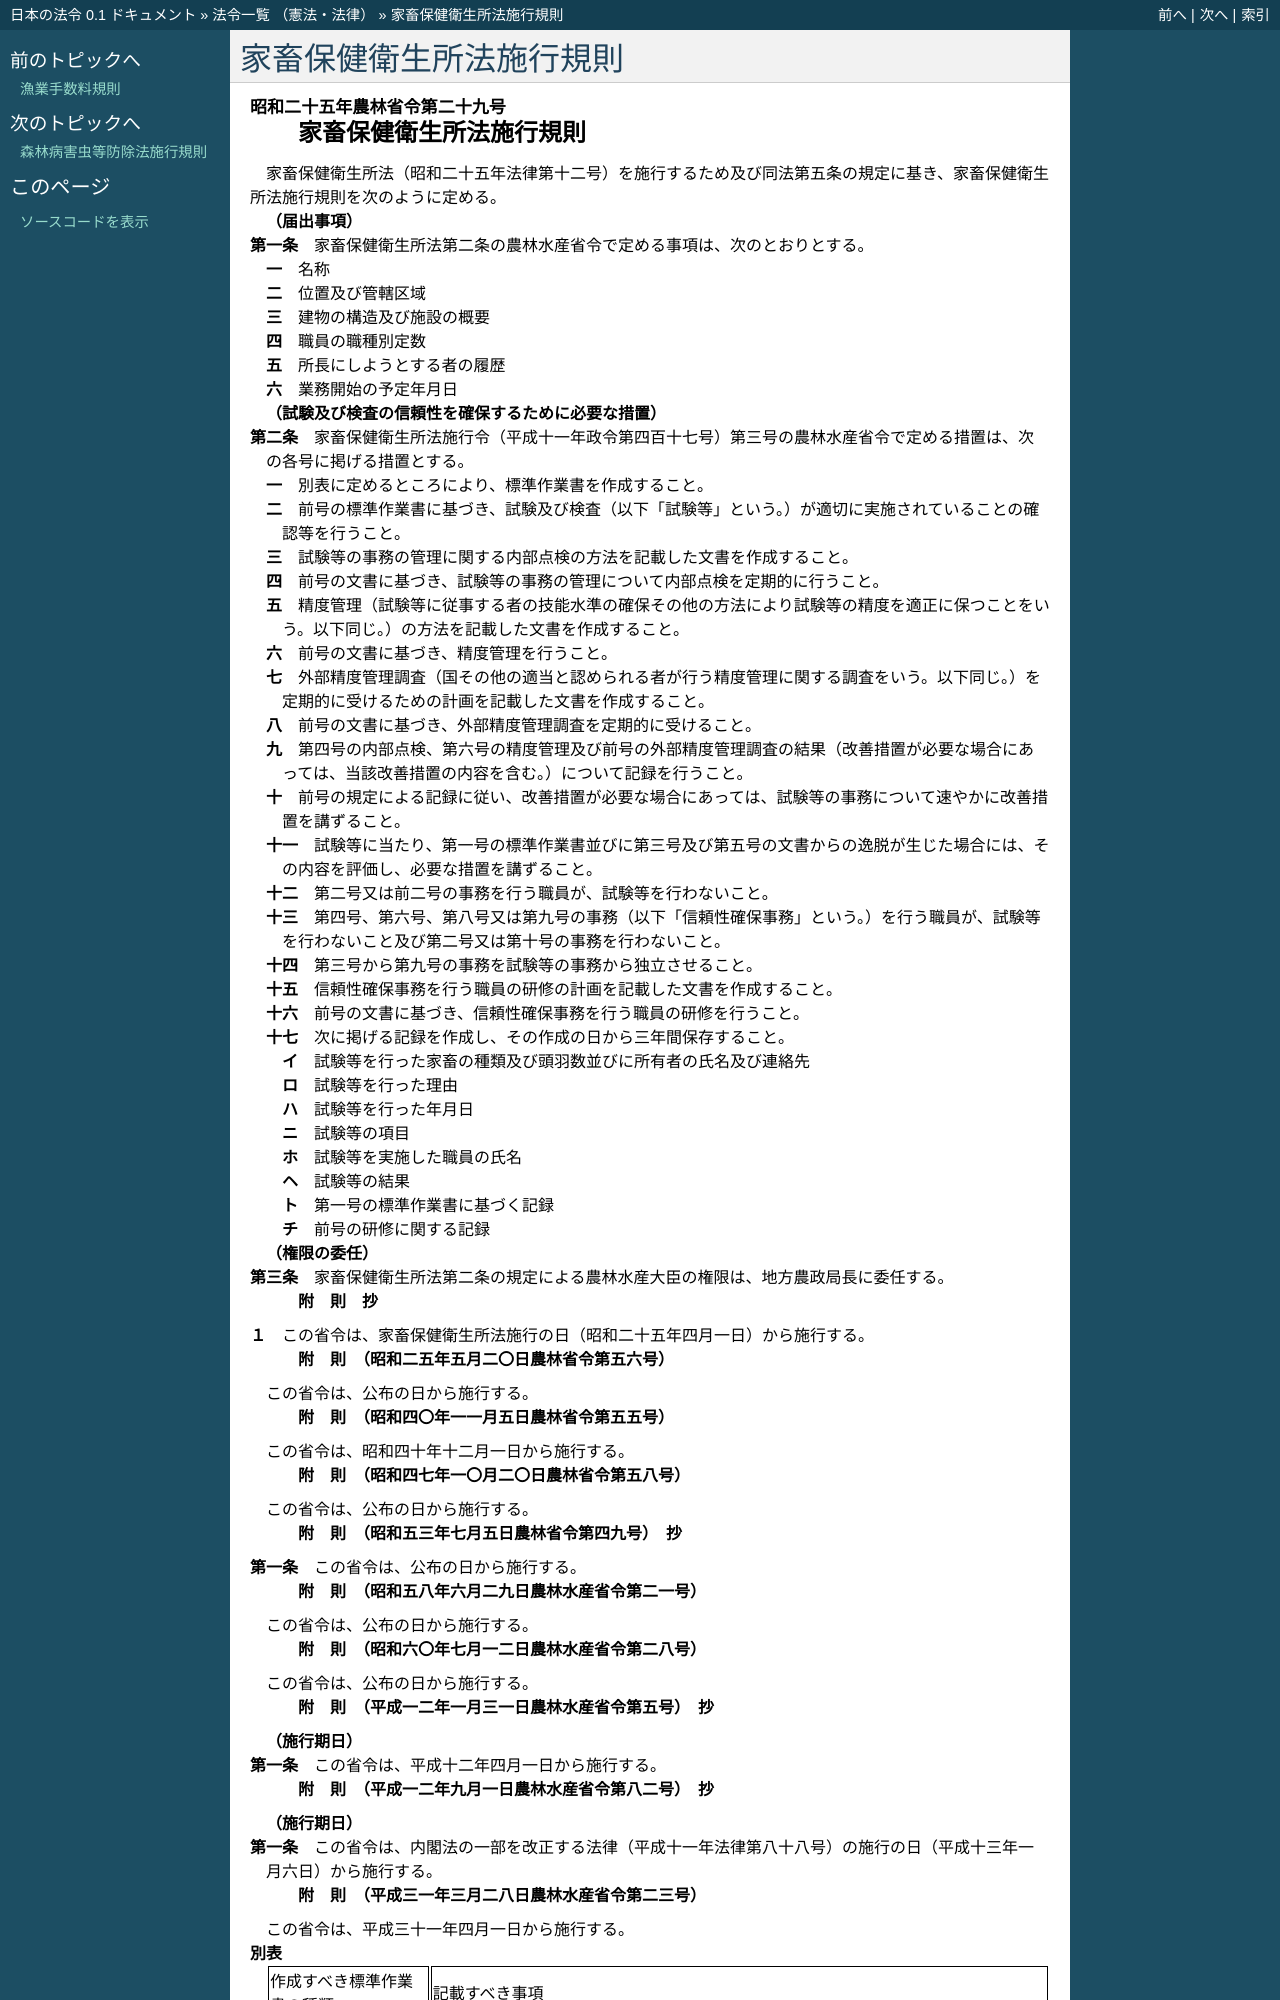

repository: ledmonster/japanese-law · page: doc/325/325M50010000029_20190401_431M60000200023.html · generator: sphinx

.. _325M50010000029_20190401_431M60000200023:

:orphan:

========================
家畜保健衛生所法施行規則
========================

.. raw:: html
    
    
    <main id="contentsLaw" class="active">
    <div id="innerDocument" class="active">
    
    
    
    
    <div style="margin-bottom: 12px;">
    <div id="lawTitleNo" style="font-size: 1.067rem; font-weight: bold;" class="_shokanBoxParent">昭和二十五年農林省令第二十九号<div class="_shokanBox"></div>
    <div class="_inyoBox" id="_inyo_"></div>
    </div>
    <div id="lawTitle" style="margin-left: 3rem; font-size: 1.5rem; font-weight: bold; line-height: 1.25em;" class="_shokanBoxParent">
    <span data-xpath="">家畜保健衛生所法施行規則</span><div class="_shokanBox" id="_shokan_"><div class="_shokanBtnIcons"></div></div>
    <div class="_inyoBox" id="_inyo_"></div>
    </div>
    </div><section id="EnactStatement" class="active EnactStatement"><div class="_div_EnactStatement _shokanBoxParent" style="text-indent: 1em;">
    <span data-xpath="">家畜保健衛生所法（昭和二十五年法律第十二号）を施行するため及び同法第五条の規定に基き、家畜保健衛生所法施行規則を次のように定める。</span><div class="_shokanBox" id="_shokan_"><div class="_shokanBtnIcons"></div></div>
    <div class="_inyoBox" id="_inyo_"></div>
    </div></section><section id="MainProvision" class="active MainProvision"><section id="" class="active Article"><div style="margin-left: 1em; font-weight: bold;" class="_div_ArticleCaption _shokanBoxParent">
    <span data-xpath="">（届出事項）</span><div class="_shokanBox" id="_shokan_"><div class="_shokanBtnIcons"></div></div>
    <div class="_inyoBox" id="_inyo_"></div>
    </div>
    <div style="margin-left: 1em; text-indent: -1em;" id="" class="_div_ArticleTitle _shokanBoxParent">
    <span style="font-weight: bold;">第一条</span>　<span data-xpath="">家畜保健衛生所法第二条の農林水産省令で定める事項は、次のとおりとする。</span><div class="_shokanBox" id="_shokan_"><div class="_shokanBtnIcons"></div></div>
    <div class="_inyoBox" id="_inyo_"></div>
    </div>
    <div id="" style="margin-left: 2em; text-indent: -1em;" class="_div_ItemSentence _shokanBoxParent">
    <span style="font-weight: bold;">一</span>　<span data-xpath="">名称</span><div class="_shokanBox" id="_shokan_"><div class="_shokanBtnIcons"></div></div>
    <div class="_inyoBox" id="_inyo_"></div>
    </div>
    <div id="" style="margin-left: 2em; text-indent: -1em;" class="_div_ItemSentence _shokanBoxParent">
    <span style="font-weight: bold;">二</span>　<span data-xpath="">位置及び管轄区域</span><div class="_shokanBox" id="_shokan_"><div class="_shokanBtnIcons"></div></div>
    <div class="_inyoBox" id="_inyo_"></div>
    </div>
    <div id="" style="margin-left: 2em; text-indent: -1em;" class="_div_ItemSentence _shokanBoxParent">
    <span style="font-weight: bold;">三</span>　<span data-xpath="">建物の構造及び施設の概要</span><div class="_shokanBox" id="_shokan_"><div class="_shokanBtnIcons"></div></div>
    <div class="_inyoBox" id="_inyo_"></div>
    </div>
    <div id="" style="margin-left: 2em; text-indent: -1em;" class="_div_ItemSentence _shokanBoxParent">
    <span style="font-weight: bold;">四</span>　<span data-xpath="">職員の職種別定数</span><div class="_shokanBox" id="_shokan_"><div class="_shokanBtnIcons"></div></div>
    <div class="_inyoBox" id="_inyo_"></div>
    </div>
    <div id="" style="margin-left: 2em; text-indent: -1em;" class="_div_ItemSentence _shokanBoxParent">
    <span style="font-weight: bold;">五</span>　<span data-xpath="">所長にしようとする者の履歴</span><div class="_shokanBox" id="_shokan_"><div class="_shokanBtnIcons"></div></div>
    <div class="_inyoBox" id="_inyo_"></div>
    </div>
    <div id="" style="margin-left: 2em; text-indent: -1em;" class="_div_ItemSentence _shokanBoxParent">
    <span style="font-weight: bold;">六</span>　<span data-xpath="">業務開始の予定年月日</span><div class="_shokanBox" id="_shokan_"><div class="_shokanBtnIcons"></div></div>
    <div class="_inyoBox" id="_inyo_"></div>
    </div></section><section id="" class="active Article"><div style="margin-left: 1em; font-weight: bold;" class="_div_ArticleCaption _shokanBoxParent">
    <span data-xpath="">（試験及び検査の信頼性を確保するために必要な措置）</span><div class="_shokanBox" id="_shokan_"><div class="_shokanBtnIcons"></div></div>
    <div class="_inyoBox" id="_inyo_"></div>
    </div>
    <div style="margin-left: 1em; text-indent: -1em;" id="" class="_div_ArticleTitle _shokanBoxParent">
    <span style="font-weight: bold;">第二条</span>　<span data-xpath="">家畜保健衛生所法施行令（平成十一年政令第四百十七号）第三号の農林水産省令で定める措置は、次の各号に掲げる措置とする。</span><div class="_shokanBox" id="_shokan_"><div class="_shokanBtnIcons"></div></div>
    <div class="_inyoBox" id="_inyo_"></div>
    </div>
    <div id="" style="margin-left: 2em; text-indent: -1em;" class="_div_ItemSentence _shokanBoxParent">
    <span style="font-weight: bold;">一</span>　<span data-xpath="">別表に定めるところにより、標準作業書を作成すること。</span><div class="_shokanBox" id="_shokan_"><div class="_shokanBtnIcons"></div></div>
    <div class="_inyoBox" id="_inyo_"></div>
    </div>
    <div id="" style="margin-left: 2em; text-indent: -1em;" class="_div_ItemSentence _shokanBoxParent">
    <span style="font-weight: bold;">二</span>　<span data-xpath="">前号の標準作業書に基づき、試験及び検査（以下「試験等」という。）が適切に実施されていることの確認等を行うこと。</span><div class="_shokanBox" id="_shokan_"><div class="_shokanBtnIcons"></div></div>
    <div class="_inyoBox" id="_inyo_"></div>
    </div>
    <div id="" style="margin-left: 2em; text-indent: -1em;" class="_div_ItemSentence _shokanBoxParent">
    <span style="font-weight: bold;">三</span>　<span data-xpath="">試験等の事務の管理に関する内部点検の方法を記載した文書を作成すること。</span><div class="_shokanBox" id="_shokan_"><div class="_shokanBtnIcons"></div></div>
    <div class="_inyoBox" id="_inyo_"></div>
    </div>
    <div id="" style="margin-left: 2em; text-indent: -1em;" class="_div_ItemSentence _shokanBoxParent">
    <span style="font-weight: bold;">四</span>　<span data-xpath="">前号の文書に基づき、試験等の事務の管理について内部点検を定期的に行うこと。</span><div class="_shokanBox" id="_shokan_"><div class="_shokanBtnIcons"></div></div>
    <div class="_inyoBox" id="_inyo_"></div>
    </div>
    <div id="" style="margin-left: 2em; text-indent: -1em;" class="_div_ItemSentence _shokanBoxParent">
    <span style="font-weight: bold;">五</span>　<span data-xpath="">精度管理（試験等に従事する者の技能水準の確保その他の方法により試験等の精度を適正に保つことをいう。以下同じ。）の方法を記載した文書を作成すること。</span><div class="_shokanBox" id="_shokan_"><div class="_shokanBtnIcons"></div></div>
    <div class="_inyoBox" id="_inyo_"></div>
    </div>
    <div id="" style="margin-left: 2em; text-indent: -1em;" class="_div_ItemSentence _shokanBoxParent">
    <span style="font-weight: bold;">六</span>　<span data-xpath="">前号の文書に基づき、精度管理を行うこと。</span><div class="_shokanBox" id="_shokan_"><div class="_shokanBtnIcons"></div></div>
    <div class="_inyoBox" id="_inyo_"></div>
    </div>
    <div id="" style="margin-left: 2em; text-indent: -1em;" class="_div_ItemSentence _shokanBoxParent">
    <span style="font-weight: bold;">七</span>　<span data-xpath="">外部精度管理調査（国その他の適当と認められる者が行う精度管理に関する調査をいう。以下同じ。）を定期的に受けるための計画を記載した文書を作成すること。</span><div class="_shokanBox" id="_shokan_"><div class="_shokanBtnIcons"></div></div>
    <div class="_inyoBox" id="_inyo_"></div>
    </div>
    <div id="" style="margin-left: 2em; text-indent: -1em;" class="_div_ItemSentence _shokanBoxParent">
    <span style="font-weight: bold;">八</span>　<span data-xpath="">前号の文書に基づき、外部精度管理調査を定期的に受けること。</span><div class="_shokanBox" id="_shokan_"><div class="_shokanBtnIcons"></div></div>
    <div class="_inyoBox" id="_inyo_"></div>
    </div>
    <div id="" style="margin-left: 2em; text-indent: -1em;" class="_div_ItemSentence _shokanBoxParent">
    <span style="font-weight: bold;">九</span>　<span data-xpath="">第四号の内部点検、第六号の精度管理及び前号の外部精度管理調査の結果（改善措置が必要な場合にあっては、当該改善措置の内容を含む。）について記録を行うこと。</span><div class="_shokanBox" id="_shokan_"><div class="_shokanBtnIcons"></div></div>
    <div class="_inyoBox" id="_inyo_"></div>
    </div>
    <div id="" style="margin-left: 2em; text-indent: -1em;" class="_div_ItemSentence _shokanBoxParent">
    <span style="font-weight: bold;">十</span>　<span data-xpath="">前号の規定による記録に従い、改善措置が必要な場合にあっては、試験等の事務について速やかに改善措置を講ずること。</span><div class="_shokanBox" id="_shokan_"><div class="_shokanBtnIcons"></div></div>
    <div class="_inyoBox" id="_inyo_"></div>
    </div>
    <div id="" style="margin-left: 2em; text-indent: -1em;" class="_div_ItemSentence _shokanBoxParent">
    <span style="font-weight: bold;">十一</span>　<span data-xpath="">試験等に当たり、第一号の標準作業書並びに第三号及び第五号の文書からの逸脱が生じた場合には、その内容を評価し、必要な措置を講ずること。</span><div class="_shokanBox" id="_shokan_"><div class="_shokanBtnIcons"></div></div>
    <div class="_inyoBox" id="_inyo_"></div>
    </div>
    <div id="" style="margin-left: 2em; text-indent: -1em;" class="_div_ItemSentence _shokanBoxParent">
    <span style="font-weight: bold;">十二</span>　<span data-xpath="">第二号又は前二号の事務を行う職員が、試験等を行わないこと。</span><div class="_shokanBox" id="_shokan_"><div class="_shokanBtnIcons"></div></div>
    <div class="_inyoBox" id="_inyo_"></div>
    </div>
    <div id="" style="margin-left: 2em; text-indent: -1em;" class="_div_ItemSentence _shokanBoxParent">
    <span style="font-weight: bold;">十三</span>　<span data-xpath="">第四号、第六号、第八号又は第九号の事務（以下「信頼性確保事務」という。）を行う職員が、試験等を行わないこと及び第二号又は第十号の事務を行わないこと。</span><div class="_shokanBox" id="_shokan_"><div class="_shokanBtnIcons"></div></div>
    <div class="_inyoBox" id="_inyo_"></div>
    </div>
    <div id="" style="margin-left: 2em; text-indent: -1em;" class="_div_ItemSentence _shokanBoxParent">
    <span style="font-weight: bold;">十四</span>　<span data-xpath="">第三号から第九号の事務を試験等の事務から独立させること。</span><div class="_shokanBox" id="_shokan_"><div class="_shokanBtnIcons"></div></div>
    <div class="_inyoBox" id="_inyo_"></div>
    </div>
    <div id="" style="margin-left: 2em; text-indent: -1em;" class="_div_ItemSentence _shokanBoxParent">
    <span style="font-weight: bold;">十五</span>　<span data-xpath="">信頼性確保事務を行う職員の研修の計画を記載した文書を作成すること。</span><div class="_shokanBox" id="_shokan_"><div class="_shokanBtnIcons"></div></div>
    <div class="_inyoBox" id="_inyo_"></div>
    </div>
    <div id="" style="margin-left: 2em; text-indent: -1em;" class="_div_ItemSentence _shokanBoxParent">
    <span style="font-weight: bold;">十六</span>　<span data-xpath="">前号の文書に基づき、信頼性確保事務を行う職員の研修を行うこと。</span><div class="_shokanBox" id="_shokan_"><div class="_shokanBtnIcons"></div></div>
    <div class="_inyoBox" id="_inyo_"></div>
    </div>
    <div id="" style="margin-left: 2em; text-indent: -1em;" class="_div_ItemSentence _shokanBoxParent">
    <span style="font-weight: bold;">十七</span>　<span data-xpath="">次に掲げる記録を作成し、その作成の日から三年間保存すること。</span><div class="_shokanBox" id="_shokan_"><div class="_shokanBtnIcons"></div></div>
    <div class="_inyoBox" id="_inyo_"></div>
    </div>
    <div style="margin-left: 3em; text-indent: -1em;" class="_div_Subitem1Sentence _shokanBoxParent">
    <span style="font-weight: bold;">イ</span>　<span data-xpath="">試験等を行った家畜の種類及び頭羽数並びに所有者の氏名及び連絡先</span><div class="_shokanBox" id="_shokan_"><div class="_shokanBtnIcons"></div></div>
    <div class="_inyoBox"></div>
    </div>
    <div style="margin-left: 3em; text-indent: -1em;" class="_div_Subitem1Sentence _shokanBoxParent">
    <span style="font-weight: bold;">ロ</span>　<span data-xpath="">試験等を行った理由</span><div class="_shokanBox" id="_shokan_"><div class="_shokanBtnIcons"></div></div>
    <div class="_inyoBox"></div>
    </div>
    <div style="margin-left: 3em; text-indent: -1em;" class="_div_Subitem1Sentence _shokanBoxParent">
    <span style="font-weight: bold;">ハ</span>　<span data-xpath="">試験等を行った年月日</span><div class="_shokanBox" id="_shokan_"><div class="_shokanBtnIcons"></div></div>
    <div class="_inyoBox"></div>
    </div>
    <div style="margin-left: 3em; text-indent: -1em;" class="_div_Subitem1Sentence _shokanBoxParent">
    <span style="font-weight: bold;">ニ</span>　<span data-xpath="">試験等の項目</span><div class="_shokanBox" id="_shokan_"><div class="_shokanBtnIcons"></div></div>
    <div class="_inyoBox"></div>
    </div>
    <div style="margin-left: 3em; text-indent: -1em;" class="_div_Subitem1Sentence _shokanBoxParent">
    <span style="font-weight: bold;">ホ</span>　<span data-xpath="">試験等を実施した職員の氏名</span><div class="_shokanBox" id="_shokan_"><div class="_shokanBtnIcons"></div></div>
    <div class="_inyoBox"></div>
    </div>
    <div style="margin-left: 3em; text-indent: -1em;" class="_div_Subitem1Sentence _shokanBoxParent">
    <span style="font-weight: bold;">ヘ</span>　<span data-xpath="">試験等の結果</span><div class="_shokanBox" id="_shokan_"><div class="_shokanBtnIcons"></div></div>
    <div class="_inyoBox"></div>
    </div>
    <div style="margin-left: 3em; text-indent: -1em;" class="_div_Subitem1Sentence _shokanBoxParent">
    <span style="font-weight: bold;">ト</span>　<span data-xpath="">第一号の標準作業書に基づく記録</span><div class="_shokanBox" id="_shokan_"><div class="_shokanBtnIcons"></div></div>
    <div class="_inyoBox"></div>
    </div>
    <div style="margin-left: 3em; text-indent: -1em;" class="_div_Subitem1Sentence _shokanBoxParent">
    <span style="font-weight: bold;">チ</span>　<span data-xpath="">前号の研修に関する記録</span><div class="_shokanBox" id="_shokan_"><div class="_shokanBtnIcons"></div></div>
    <div class="_inyoBox"></div>
    </div></section><section id="" class="active Article"><div style="margin-left: 1em; font-weight: bold;" class="_div_ArticleCaption _shokanBoxParent">
    <span data-xpath="">（権限の委任）</span><div class="_shokanBox" id="_shokan_"><div class="_shokanBtnIcons"></div></div>
    <div class="_inyoBox" id="_inyo_"></div>
    </div>
    <div style="margin-left: 1em; text-indent: -1em;" id="" class="_div_ArticleTitle _shokanBoxParent">
    <span style="font-weight: bold;">第三条</span>　<span data-xpath="">家畜保健衛生所法第二条の規定による農林水産大臣の権限は、地方農政局長に委任する。</span><div class="_shokanBox" id="_shokan_"><div class="_shokanBtnIcons"></div></div>
    <div class="_inyoBox" id="_inyo_"></div>
    </div></section></section><section id="" class="active SupplProvision"><div class="_div_SupplProvisionLabel SupplProvisionLabel _shokanBoxParent" style="margin-bottom: 10px; margin-left: 3em; font-weight: bold;">
    <span data-xpath="">附　則</span>　抄<div class="_shokanBox" id="_shokan_"><div class="_shokanBtnIcons"></div></div>
    <div class="_inyoBox" id="_inyo_"></div>
    </div>
    <section class="active Paragraph"><div style="margin-left: 1em; text-indent: -1em;" class="_div_ParagraphSentence _shokanBoxParent">
    <span style="font-weight: bold;">１</span>　<span data-xpath="">この省令は、家畜保健衛生所法施行の日（昭和二十五年四月一日）から施行する。</span><div class="_shokanBox" id="_shokan_"><div class="_shokanBtnIcons"></div></div>
    <div class="_inyoBox" id="_inyo_"></div>
    </div></section></section><section id="" class="active SupplProvision"><div class="_div_SupplProvisionLabel SupplProvisionLabel _shokanBoxParent" style="margin-bottom: 10px; margin-left: 3em; font-weight: bold;">
    <span data-xpath="">附　則</span>　（昭和二五年五月二〇日農林省令第五六号）<div class="_shokanBox" id="_shokan_"><div class="_shokanBtnIcons"></div></div>
    <div class="_inyoBox" id="_inyo_"></div>
    </div>
    <section class="active Paragraph"><div style="text-indent: 1em;" class="_div_ParagraphSentence _shokanBoxParent">
    <span data-xpath="">この省令は、公布の日から施行する。</span><div class="_shokanBox" id="_shokan_"><div class="_shokanBtnIcons"></div></div>
    <div class="_inyoBox" id="_inyo_"></div>
    </div></section></section><section id="" class="active SupplProvision"><div class="_div_SupplProvisionLabel SupplProvisionLabel _shokanBoxParent" style="margin-bottom: 10px; margin-left: 3em; font-weight: bold;">
    <span data-xpath="">附　則</span>　（昭和四〇年一一月五日農林省令第五五号）<div class="_shokanBox" id="_shokan_"><div class="_shokanBtnIcons"></div></div>
    <div class="_inyoBox" id="_inyo_"></div>
    </div>
    <section class="active Paragraph"><div style="text-indent: 1em;" class="_div_ParagraphSentence _shokanBoxParent">
    <span data-xpath="">この省令は、昭和四十年十二月一日から施行する。</span><div class="_shokanBox" id="_shokan_"><div class="_shokanBtnIcons"></div></div>
    <div class="_inyoBox" id="_inyo_"></div>
    </div></section></section><section id="" class="active SupplProvision"><div class="_div_SupplProvisionLabel SupplProvisionLabel _shokanBoxParent" style="margin-bottom: 10px; margin-left: 3em; font-weight: bold;">
    <span data-xpath="">附　則</span>　（昭和四七年一〇月二〇日農林省令第五八号）<div class="_shokanBox" id="_shokan_"><div class="_shokanBtnIcons"></div></div>
    <div class="_inyoBox" id="_inyo_"></div>
    </div>
    <section class="active Paragraph"><div style="text-indent: 1em;" class="_div_ParagraphSentence _shokanBoxParent">
    <span data-xpath="">この省令は、公布の日から施行する。</span><div class="_shokanBox" id="_shokan_"><div class="_shokanBtnIcons"></div></div>
    <div class="_inyoBox" id="_inyo_"></div>
    </div></section></section><section id="" class="active SupplProvision"><div class="_div_SupplProvisionLabel SupplProvisionLabel _shokanBoxParent" style="margin-bottom: 10px; margin-left: 3em; font-weight: bold;">
    <span data-xpath="">附　則</span>　（昭和五三年七月五日農林省令第四九号）　抄<div class="_shokanBox" id="_shokan_"><div class="_shokanBtnIcons"></div></div>
    <div class="_inyoBox" id="_inyo_"></div>
    </div>
    <section id="" class="active Article"><div style="margin-left: 1em; text-indent: -1em;" id="" class="_div_ArticleTitle _shokanBoxParent">
    <span style="font-weight: bold;">第一条</span>　<span data-xpath="">この省令は、公布の日から施行する。</span><div class="_shokanBox" id="_shokan_"><div class="_shokanBtnIcons"></div></div>
    <div class="_inyoBox" id="_inyo_"></div>
    </div></section></secti
